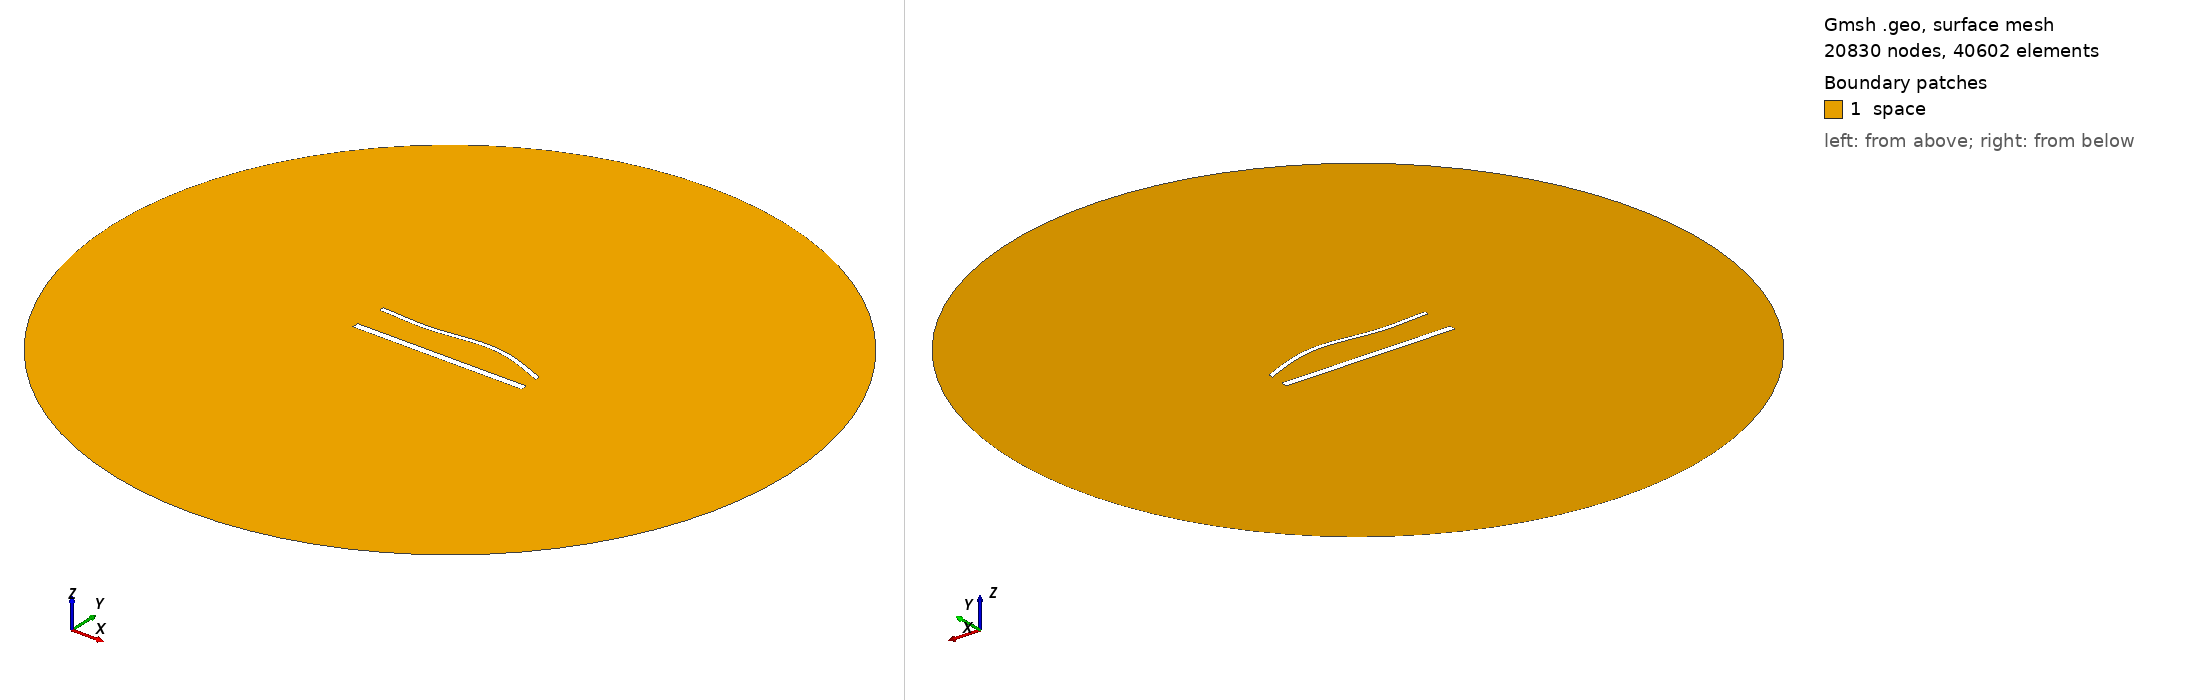

Gmsh geometry script, surface-meshed: 20830 nodes, 40602 surface elements. Boundary patches (legend numbers): 1 space. Left view from above one corner, right view from below the opposite corner. Legend entries are the model's physical surfaces. The drawing asked Gmsh for element sizes between 1% and 20% of the model's largest extent; the script's own settings can give other sizes.

=== 1640.geo (drawn) ===
//---------------------------------------
// Geometry kernel
//---------------------------------------

SetFactory("OpenCASCADE");



//---------------------------------------
// Parameters of the geometry
//---------------------------------------

// Overetch of the upper plate
overetch = 0.5;

// Distance between the plates
distance = 20.0;

// Discretization over the x axis (for the deformation)
nx = 50; 

// Length of the plate
L = 100 - overetch; 

// Number of modes
n = 4; 

// 1st mode coefficient
coeff(1) = -1.5;
beta(1) = 0.596864 * 3.1415926535 / L;

// 2nd mode coefficient
coeff(2) = 1.5;
beta(2) = 1.49418 * 3.1415926535 / L;

// 3rd mode coefficient
coeff(3) = -1.5;
beta(3) = 2.50025 * 3.1415926535 / L;

// 4th mode coefficient
coeff(4) = 0.0;
beta(4) = 3.49999 * 3.1415926535 / L;



//---------------------------------------
// Upper plate (deformed rectangle)
//---------------------------------------

// Coordiantes of the upper plate
xmin = -50;
xmax = 50 - overetch;

// Height of the upper plate
yheight = 4 - 2 * overetch;

// Indexes of the points
UpperID[] = {};
LowerID[] = {};
LeftID[] = {};
RightID[] = {};

// Point index
p = 1;

// Horizontal edges
For i In {1:nx}
    x = xmin + (i-1)*(xmax - xmin)/(nx-1);

    y_bottom = distance / 2 + overetch;
    For j In {1:n}
        C = (Cosh(beta(j)*L) + Cos(beta(j)*L)) / (Sinh(beta(j)*L) + Sin(beta(j)*L));
        y_bottom  = y_bottom + coeff(j) * (Cosh(beta(j)*(x+50)) - Cos(beta(j)*(x+50)) - C * (Sinh(beta(j)*(x+50)) - Sin(beta(j)*(x+50))));
    EndFor

    y_top = y_bottom + yheight;

    Point(p) = {x, y_top, 0, 1.0};
    UpperID[i] = p;
    p = p + 1;

    Point(p) = {x, y_bottom, 0, 1.0};
    LowerID[i] = p;
    p = p + 1;
EndFor

// Create point lists
UpperPts[] = {}; LowerPts[] = {};
For i In {1:nx}
  UpperPts[] += {UpperID[i]};
  LowerPts[] += {LowerID[i]};
EndFor

// Build splines
Spline(1) = {UpperPts[]};
Spline(2) = {LowerPts[]};
Line(3) = {LowerPts[nx-1], UpperPts[nx-1]};
Line(4) = {LowerPts[0], UpperPts[0]};

// Build the plane surface
Curve Loop(1) = {2, 3, -1, -4};
Plane Surface(1) = {1};



//---------------------------------------
// Lower plate (rectangle)
//---------------------------------------

// Vertices
Point(1001) = {-50, -distance/2, 0, 1.0};
Point(1002) = { 50, -distance/2, 0, 1.0};
Point(1003) = { 50,  -distance/2 + 4, 0, 1.0};
Point(1004) = {-50,  -distance/2 + 4, 0, 1.0};

// Edges
Line(5) = {1001, 1002};
Line(6) = {1002, 1003};
Line(7) = {1003, 1004};
Line(8) = {1004, 1001};

// Plane surface
Line Loop(2) = {5, 6, 7, 8};
Plane Surface(2) = {2}; 



//---------------------------------------
// Outer (fictious) boundary
//---------------------------------------

// Points
Point(1005) = {0, 0, 0};       // Center
Point(1006) = {200, 0, 0};     // Start point
Point(1007) = {0, 200, 0};     // 90 degrees
Point(1008) = {-200, 0, 0};    // 180 degrees
Point(1009) = {0, -200, 0};    // 270 degrees

// Circle arcs (each needs start, center, end)
Circle(9) = {1006, 1005, 1007};
Circle(10) = {1007, 1005, 1008};
Circle(11) = {1008, 1005, 1009};
Circle(12) = {1009, 1005, 1006};

// Plane surface for the entire domain
Curve Loop(3) = {9, 10, 11, 12};
Surface(3) = {3};

// Subtract the plates from the whole domain to obtain the actual domain where we want to solve the equations
BooleanDifference{ Surface{3}; Delete; }{ Surface{1}; Surface{2}; Delete; }




//---------------------------------------
// Transfinite Lines/Curves
//---------------------------------------

// Set the number of points on the boundaries
r = 6;
d = 0.15;

// Plates
Transfinite Curve {1} = 50*r/4 Using Progression 1;
Transfinite Line {2} = 50*r Using Progression 1;
Transfinite Curve {3, 4} = 2*r Using Progression 1+d;
Transfinite Line {5} = 50*r/4 Using Progression 1;
Transfinite Line {7} = 50*r Using Progression 1;
Transfinite Line {6} = 2*r Using Progression 1-d;
Transfinite Line {8} = 2*r Using Progression 1+d;

// Outer boundary
Transfinite Line {9, 10, 11, 12} = 20 Using Progression 1;



//---------------------------------------
// Physical groups
//---------------------------------------                

// Physical curves (boundaries)
Physical Line("force_segment", 10) = {2};
Physical Line("upper_plate", 11) = {1, 3, 4};
Physical Line("lower_plate", 12) = {5, 6, 7, 8};
Physical Line("boundary", 20) = {9, 10, 11, 12};

// Physical Surfaces
Physical Surface("space", 30) = {3};



//---------------------------------------
// 6. Generate the Mesh
//---------------------------------------

// 2D mesh generation
Mesh 2;
